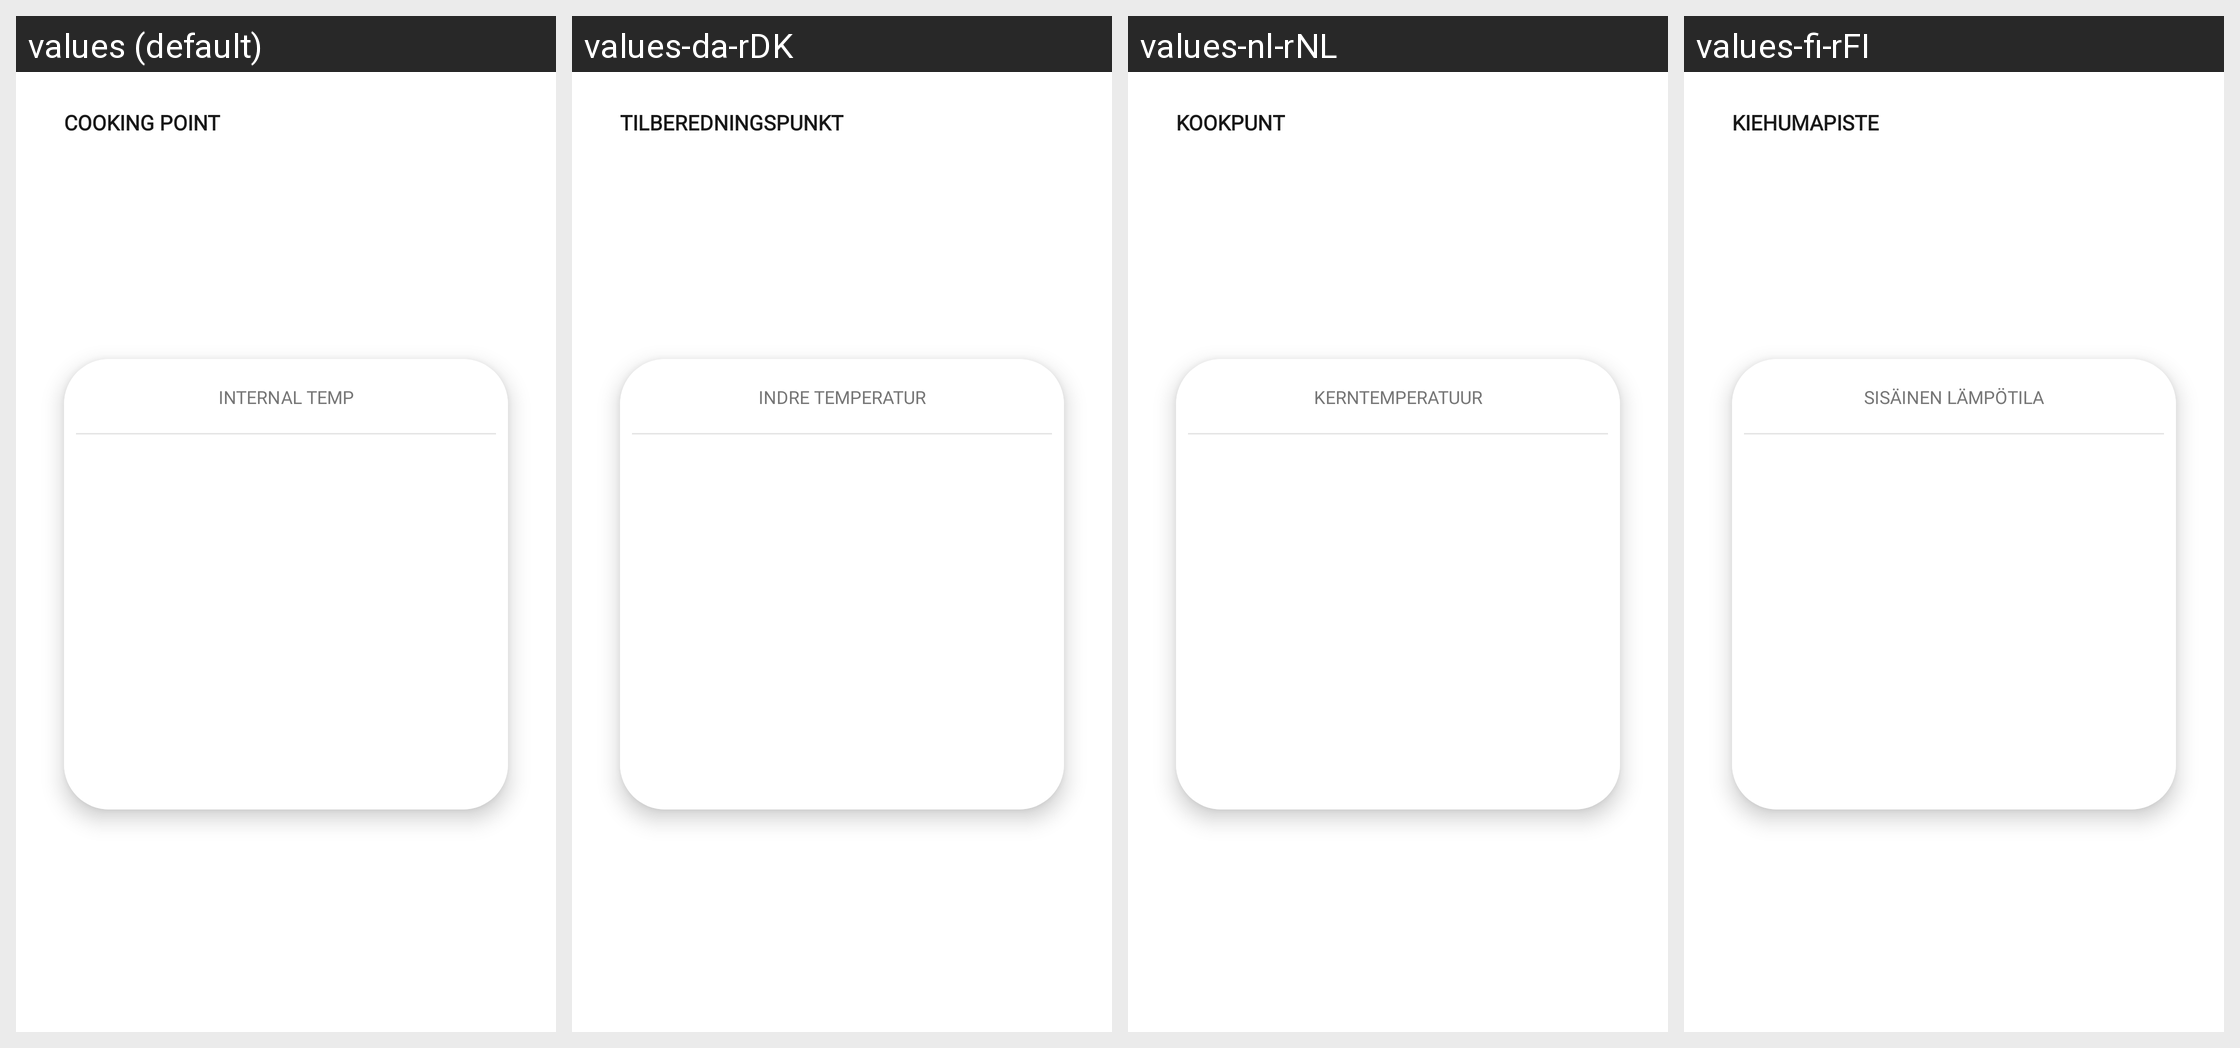

For this localized Android screen grid, give each drawn string resource with its value in every locale shown.
Android screen res/layout/layout_internal_temperature_dial.xml rendered under 4 locales, left to right: values (default), values-da-rDK, values-nl-rNL, values-fi-rFI. Device: Nexus 5 (rendered at 1080×1920; each locale shown at half size, 540×960, under a caption strip naming it); theme Theme.NinjaConnectedKitchen.
Other locales in the repository, not shown: values-de-rDE, values-en-rGB, values-es-rES, values-fr-rCA, values-fr-rFR, values-it-rIT, values-nb-rNO, values-pt-rPT, values-sv-rSE.
Strings drawn on this screen, with the default value and each locale's value (text and hints the layout hard-codes, and strings that could not be matched under every locale, appear in the picture but are not listed):

cooking_point
  values: COOKING POINT
  values-da-rDK: TILBEREDNINGSPUNKT
  values-nl-rNL: KOOKPUNT
  values-fi-rFI: KIEHUMAPISTE

internal_temp
  values: INTERNAL TEMP
  values-da-rDK: INDRE TEMPERATUR
  values-nl-rNL: KERNTEMPERATUUR
  values-fi-rFI: SISÄINEN LÄMPÖTILA
